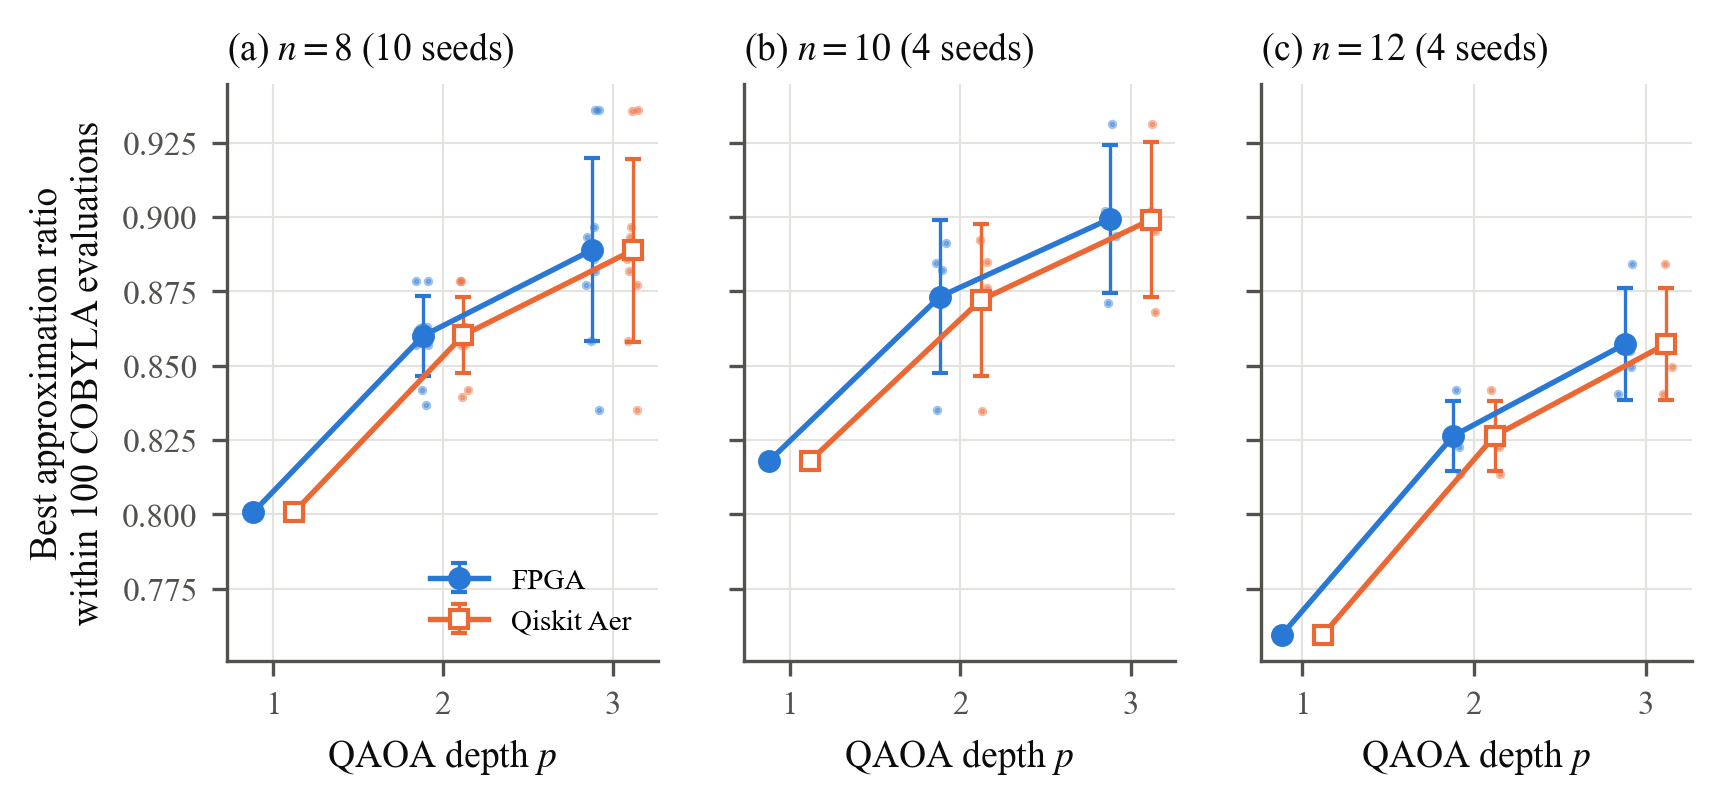

Values plotted in this chart, from the file beside it:
n, p, simulator, seeds, mean, sd, min, max
8, 1, fpga, 10, 0.8007, 3.205755240456528e-09, 0.8007, 0.8007
8, 2, fpga, 10, 0.86, 0.0133, 0.8369, 0.8784
8, 3, fpga, 10, 0.889, 0.03079, 0.8352, 0.9361
8, 1, aer, 10, 0.8007, 3.431851962423251e-09, 0.8007, 0.8007
8, 2, aer, 10, 0.8603, 0.01279, 0.8396, 0.8784
8, 3, aer, 10, 0.8889, 0.03073, 0.8352, 0.9359
10, 1, fpga, 4, 0.818, 3.738791708058667e-09, 0.818, 0.818
10, 2, fpga, 4, 0.8732, 0.0257, 0.8351, 0.8912
10, 3, fpga, 4, 0.8995, 0.0249, 0.8711, 0.9313
10, 1, aer, 4, 0.818, 8.601389986102442e-10, 0.818, 0.818
10, 2, aer, 4, 0.8721, 0.02563, 0.8349, 0.8924
10, 3, aer, 4, 0.8991, 0.026, 0.868, 0.9313
12, 1, fpga, 4, 0.7595, 5.277017687968195e-09, 0.7595, 0.7595
12, 2, fpga, 4, 0.8264, 0.01172, 0.8136, 0.8417
12, 3, fpga, 4, 0.8573, 0.01884, 0.8406, 0.8841
12, 1, aer, 4, 0.7595, 2.9962601689340064e-09, 0.7595, 0.7595
12, 2, aer, 4, 0.8264, 0.01172, 0.8136, 0.8417
12, 3, aer, 4, 0.8573, 0.0189, 0.8406, 0.8843
